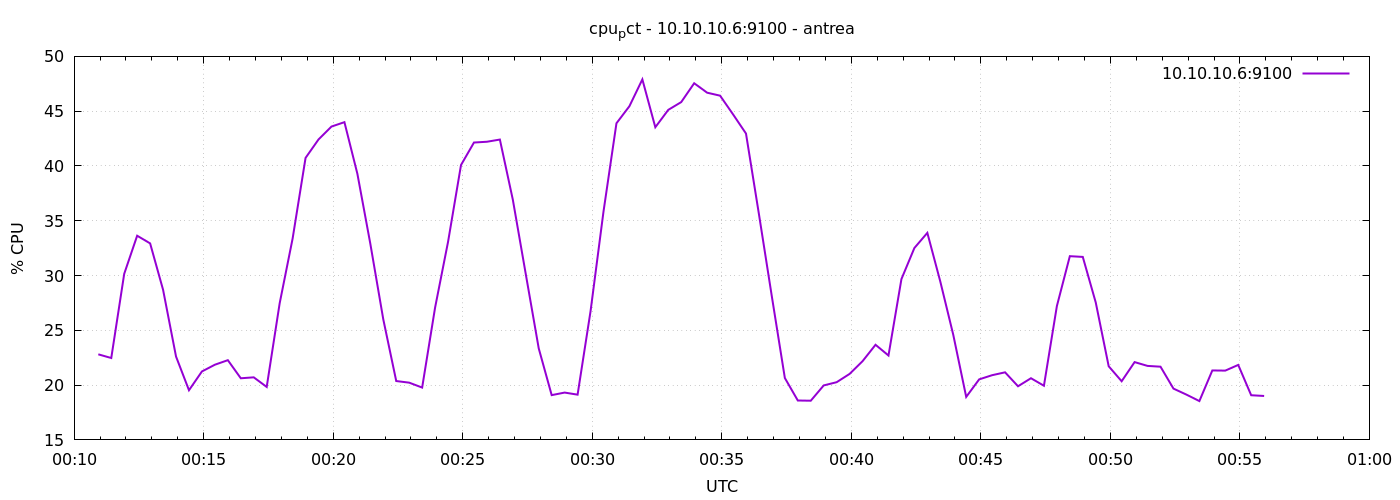

Data behind this chart, as committed beside it:
1777075856	22.809523809524514
1777075886	22.47
1777075916	30.16
1777075946	33.63
1777075976	32.93
1777076006	28.7
1777076036	22.61
1777076066	19.53
1777076096	21.25
1777076126	21.86
1777076156	22.28
1777076186	20.62
1777076216	20.71
1777076246	19.83
1777076276	27.46
1777076306	33.37
1777076336	40.74
1777076366	42.42
1777076396	43.6
1777076426	44
1777076456	39.29
1777076486	32.9
1777076516	26
1777076546	20.37
1777076576	20.22
1777076606	19.78
1777076636	27.08
1777076666	33.08
1777076696	40.09
1777076726	42.14
1777076756	42.21
1777076786	42.41
1777076816	36.92
1777076846	30.13
1777076876	23.35
1777076906	19.09
1777076936	19.32
1777076966	19.13
1777076996	26.74
1777077026	35.84
1777077056	43.9
1777077086	45.45
1777077116	47.9
1777077146	43.53
1777077176	45.12
1777077206	45.83
1777077236	47.55
1777077266	46.69
1777077296	46.41
1777077326	44.71
1777077356	42.96
1777077386	35.6
1777077416	28.06
1777077446	20.65
1777077476	18.6
1777077506	18.58
1777077536	19.97
1777077566	20.27
1777077596	21.02
1777077626	22.19
1777077656	23.68
... 30 more rows
